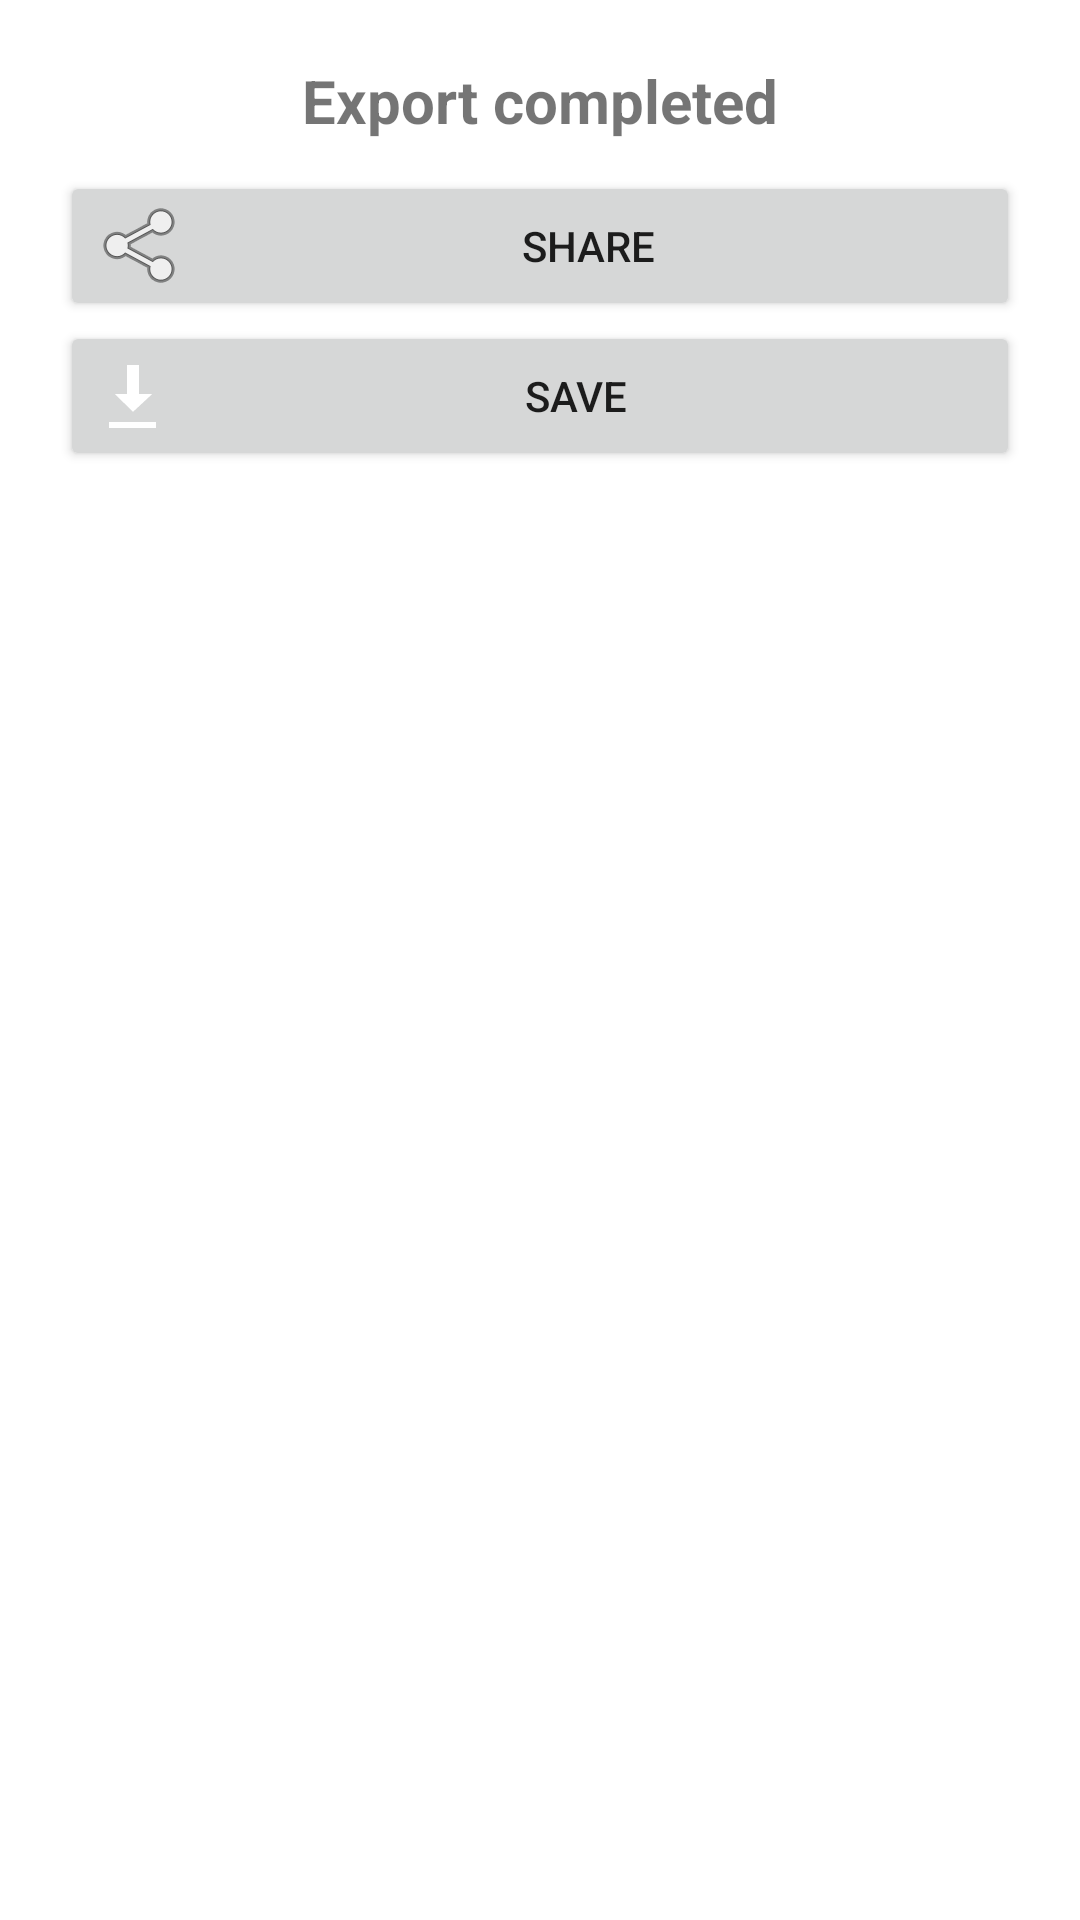

Produce the Android XML layout that renders to this screen, including the resource entries it uses.
<!-- AndroidManifest.xml: application theme Theme.WaveMap -->
<!-- res/layout/dialog_share_export.xml -->
<?xml version="1.0" encoding="utf-8"?>
<LinearLayout xmlns:android="http://schemas.android.com/apk/res/android"
    android:layout_width="match_parent"
    android:layout_height="match_parent"
    android:orientation="vertical"
    android:padding="20dp">

    <TextView
        android:layout_width="match_parent"
        android:layout_height="wrap_content"
        android:gravity="center"
        android:text="@string/export_completed"
        android:textSize="20sp"
        android:textStyle="bold"
        android:layout_marginBottom="10dp"/>

    <Button
        android:id="@+id/share_button"
        android:layout_width="match_parent"
        android:layout_height="50dp"
        android:drawableLeft="@android:drawable/ic_menu_share"
        android:text="@string/share" />

    <Button
        android:id="@+id/save_button"
        android:layout_width="match_parent"
        android:layout_height="50dp"
        android:drawableLeft="@android:drawable/stat_sys_download"
        android:text="@string/save" />

</LinearLayout>
<!-- resources referenced by this layout -->
<resources>
  <string name="export_completed">Export completed</string>
  <string name="save">Save</string>
  <string name="share">Share</string>
  <style name="Theme.WaveMap" parent="Theme.MaterialComponents.DayNight.DarkActionBar">
          
          <item name="colorPrimary">@color/blue_400</item>
          <item name="colorPrimaryVariant">@color/blue_500</item>
          <item name="colorOnPrimary">@color/black</item>
          
          <item name="colorSecondary">@color/blue_500</item>
          <item name="colorSecondaryVariant">@color/blue_500</item>
          <item name="colorOnSecondary">?attr/colorOnPrimary</item>
          
          <item name="android:statusBarColor">?attr/colorPrimaryVariant</item>
          
      </style>
  <color name="blue_400">#60a5fa</color>
  <color name="blue_500">#3b82f6</color>
  <color name="black">#FF000000</color>
</resources>
